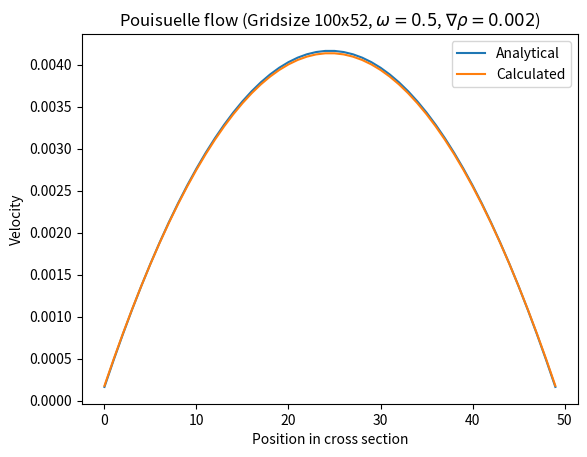

Reproduce this figure in Python.

'''
Remider CodingRules: 
Zeilenumbruch bei Spalte 120
Modulname, Klassennamen als CamelCase
Variablennamen, Methodennamen, Funktionsnamen mit unter_strichen
Bitte nicht CamelCase und Unterstriche mischen
'''
# imports
import numpy as np
import matplotlib.pyplot as plt
import time

# global variables
relaxation = 0.5
size_x = 100
size_y = 50
velocity_set = np.array([[0, 1, 0, -1, 0, 1, -1, -1, 1],
                         [0,0,1,0,-1,1,1,-1,-1]]).T
rho_null = 1
diff = 0.001
shear_viscosity = (1/relaxation-0.5)/3


def equilibrium_on_array(rho,ux,uy):
    uxy_3plus = 3 * (ux + uy)
    uxy_3miuns = 3 * (ux - uy)
    uu = 3 * (ux * ux + uy * uy)
    ux_6 = 6 * ux
    uy_6 = 6 * uy
    uxx_9 = 9 * ux * ux
    uyy_9 = 9 * uy * uy
    uxy_9 = 9 * ux * uy
    return np.array([(2 * rho / 9) * (2 - uu),
                     (rho / 18) * (2 + ux_6 + uxx_9 - uu),
                     (rho / 18) * (2 + uy_6 + uyy_9 - uu),
                     (rho / 18) * (2 - ux_6 + uxx_9 - uu),
                     (rho / 18) * (2 - uy_6 + uyy_9 - uu),
                     (rho / 36) * (1 + uxy_3plus + uxy_9 + uu),
                     (rho / 36) * (1 - uxy_3miuns - uxy_9 + uu),
                     (rho / 36) * (1 - uxy_3plus + uxy_9 + uu),
                     (rho / 36) * (1 + uxy_3miuns - uxy_9 + uu)])


def collision(grid,rho,ux,uy):
    # calculate equilibrium + apply collision
    grid -= relaxation * (grid-equilibrium_on_array(rho, ux,  uy))

def caluculate_real_values(grid):
    rho = np.sum(grid, axis=0)  # sums over each one individually
    ux = ((grid[1] + grid[5] + grid[8]) - (grid[3] + grid[6] + grid[7])) / rho
    uy = ((grid[2] + grid[5] + grid[6]) - (grid[4] + grid[7] + grid[8])) / rho
    return rho,ux,uy

def stream(grid):
    for i in range(1,9):
        grid[i] = np.roll(grid[i],velocity_set[i], axis = (0,1))

def bounce_back(grid,uw):
    # baunce back without any velocity gain
    # btw why am i doing this from 1:-1 ???
    # rho_wall = np.average(np.sum(grid,axis=0)) # doesnt do anything
    # rho_wall = grid[0,:,-2] + grid[1,:,-2] + 2* grid[2,:,2]+ grid[3,:,-2] +2*grid[5,:,-2]+2*grid[6,:,-2] # neither do you
    # for bottom y = 0
    grid[2, 1:-1, 1] = grid[4, 1:-1, 0]
    grid[5, 1:-1, 1] = grid[7, 1:-1, 0]
    grid[6, 1:-1, 1] = grid[8, 1:-1, 0]
    # for top y = -1
    grid[4, 1:-1, -2] = grid[2, 1:-1, -1]
    # grid[7, 1:-1, -2] = grid[5, 1:-1, -1] - 1 / 6 * uw * rho_wall[1:-1]
    # grid[8, 1:-1, -2] = grid[6, 1:-1, -1] + 1 / 6 * uw * rho_wall[1:-1]
    # code doesnt do anything so idk
    grid[7, 1:-1, -2] = grid[5, 1:-1, -1] - 1 / 6 * uw
    grid[8, 1:-1, -2] = grid[6, 1:-1, -1] + 1 / 6 * uw

def periodic_boundary_with_pressure_variations(grid,rho_in,rho_out):
    # get all the values
    rho, ux, uy = caluculate_real_values(grid)
    equilibrium = equilibrium_on_array(rho, ux, uy)
    ##########
    equilibrium_in = equilibrium_on_array(rho_in, ux[-2,:], uy[-2, :])
    # inlet 1,5,8
    grid[:, 0, :] = equilibrium_in + (grid[:, -2, :] - equilibrium[:, -2, :])

    # outlet 3,6,7
    equilibrium_out = equilibrium_on_array(rho_out, ux[1, :], uy[1, :])
    # check for correct sizes
    grid[:, -1, :] = equilibrium_out + (grid[:, 1, :] - equilibrium[:, 1, :])



#########
def couette_flow():
    # main code
    print("couette Flow")
    steps = 4000
    plot_every = 10
    uw = 0.1

    # initialize
    rho = np.ones((size_x,size_y+2))
    ux = np.zeros((size_x, size_y + 2))
    uy = np.zeros((size_x,size_y + 2))
    grid = equilibrium_on_array(rho,ux,uy)

    # loop
    for i in range(steps):
        rho, ux, uy = caluculate_real_values(grid)
        collision(grid,rho,ux,uy)
        stream(grid)
        bounce_back(grid,uw)
        if (i % plot_every) == 0:
            plot_every = plot_every*2
            plt.plot(ux[50, 1:-1],label = "Step {}".format(i))

    # visualize
    #
    x = np.arange(0,50)
    y = uw*1/50*x
    plt.plot(y, label ="Analytical")
    plt.legend()
    plt.xlabel('Position in cross section')
    plt.ylabel('Velocity')
    plt.title('Couette flow (Gridsize 100x52, $\omega = 0.5$)')
    savestring = "CouetteFlow.png"
    plt.savefig(savestring)
    plt.show()

def poiseuille_flow():
    # main code
    print("Poiseuille Flow")
    uw = 0.000
    steps = 4000 # crashes 4533
    rho_in = rho_null+diff
    rho_out = rho_null-diff
    # initialize
    rho = np.ones((size_x+2, size_y + 2))
    ux = np.zeros((size_x+2, size_y + 2))
    uy = np.zeros((size_x+2, size_y + 2))
    grid = equilibrium_on_array(rho, ux, uy)

    # loop
    for i in range(steps):
        periodic_boundary_with_pressure_variations(grid,rho_in,rho_out)
        stream(grid)
        bounce_back(grid, uw)
        rho, ux, uy = caluculate_real_values(grid)
        collision(grid, rho, ux, uy)

    # visualize
    delta = 2.0 * diff /size_x / shear_viscosity / 2.
    y = np.linspace(0, size_y, size_y+1) + 0.5
    u_analytical = delta * y * (size_y - y) / 3.
    plt.plot(u_analytical[:-1], label='Analytical')
    # plt.plot(u_analytical, label='analytical')
    number_of_cuts_in_x = 2
    for i in range(1,number_of_cuts_in_x):
        point = int(i*size_x/number_of_cuts_in_x)
        plt.plot(ux[point, 1:-1],label = "Calculated" )
    print(len(ux[25,1:-1]))
    plt.legend()
    plt.xlabel('Position in cross section')
    plt.ylabel('Velocity')
    plt.title('Pouisuelle flow (Gridsize 100x52, $\omega = 0.5$, $\\nabla \\rho = 0.002$)')
    savestring = "PouisuelleFlow.png"
    plt.savefig(savestring)
    plt.show()

def pouisuelle_flow_fancy():
    # main code
    print("Poiseuille Flow fancy")
    runs = 10
    uw = 0.000
    steps = 5000  # crashes 4533
    rho_in = rho_null + diff
    rho_out = rho_null - diff
    # initialize
    rho = np.ones((size_x + 2, size_y + 2))
    ux = np.zeros((size_x + 2, size_y + 2))
    uy = np.zeros((size_x + 2, size_y + 2))
    grid = equilibrium_on_array(rho, ux, uy)

    # plot related stuff
    x = np.arange(0, size_x)
    y = np.arange(0, size_y)
    X, Y = np.meshgrid(x, y)

    # loop
    for k in range(runs):
        uw += 0.001
        uw = round(uw,3)
        for i in range(steps):
            periodic_boundary_with_pressure_variations(grid, rho_in, rho_out)
            stream(grid)
            bounce_back(grid, uw)
            rho, ux, uy = caluculate_real_values(grid)
            collision(grid, rho, ux, uy)
            point = int(size_x/2)
            #
        plt.plot(ux[point, 1:-1], label="uw = {}".format(uw))
    ## end plot
    plt.legend()
    plt.xlabel('Position in cross section')
    plt.ylabel('Velocity [m/s]')
    plt.title('Pouisuelle flow with diffrent u-Walls')
    savestring = "PouisuelleFlowFancy.png"
    plt.savefig(savestring)
    plt.show()





def constant_velocity_in_boundary_flow():
    print("Constant thingi")
    # constants
    uw = 0
    # cant really go higher it just crashes :(
    steps = 3000

    # initilazion
    rho = np.ones((size_x + 2, size_y + 2))
    ux = np.zeros((size_x + 2, size_y + 2))
    uy = np.zeros((size_x + 2, size_y + 2))
    grid = equilibrium_on_array(rho, ux, uy)

    # propagation
    for i in range(steps):
        stream(grid)
        bounce_back(grid, uw)
        rho, ux, uy = caluculate_real_values(grid)
        ux[0, :] = 0.02
        ux[-1, :] = 0.02
        collision(grid, rho, ux, uy)

    # visiulation
    x = np.arange(0, size_x)
    y = np.arange(0, size_y)
    X, Y = np.meshgrid(x, y)
    plt.streamplot(X,Y,ux[:,1:51],uy[:,1:51])
    plt.show()
    # stolen couette flowl code ;)
    plt.plot(ux[int(1+size_x/2), 1:-2], color = "green")
    plt.xlabel('Position in cross section')
    plt.ylabel('velocity')
    plt.title('Constant velocity')
    plt.show()

####
# function
# couette_flow()
poiseuille_flow()
# pouisuelle_flow_fancy()
# constant_velocity_in_boundary_flow()


